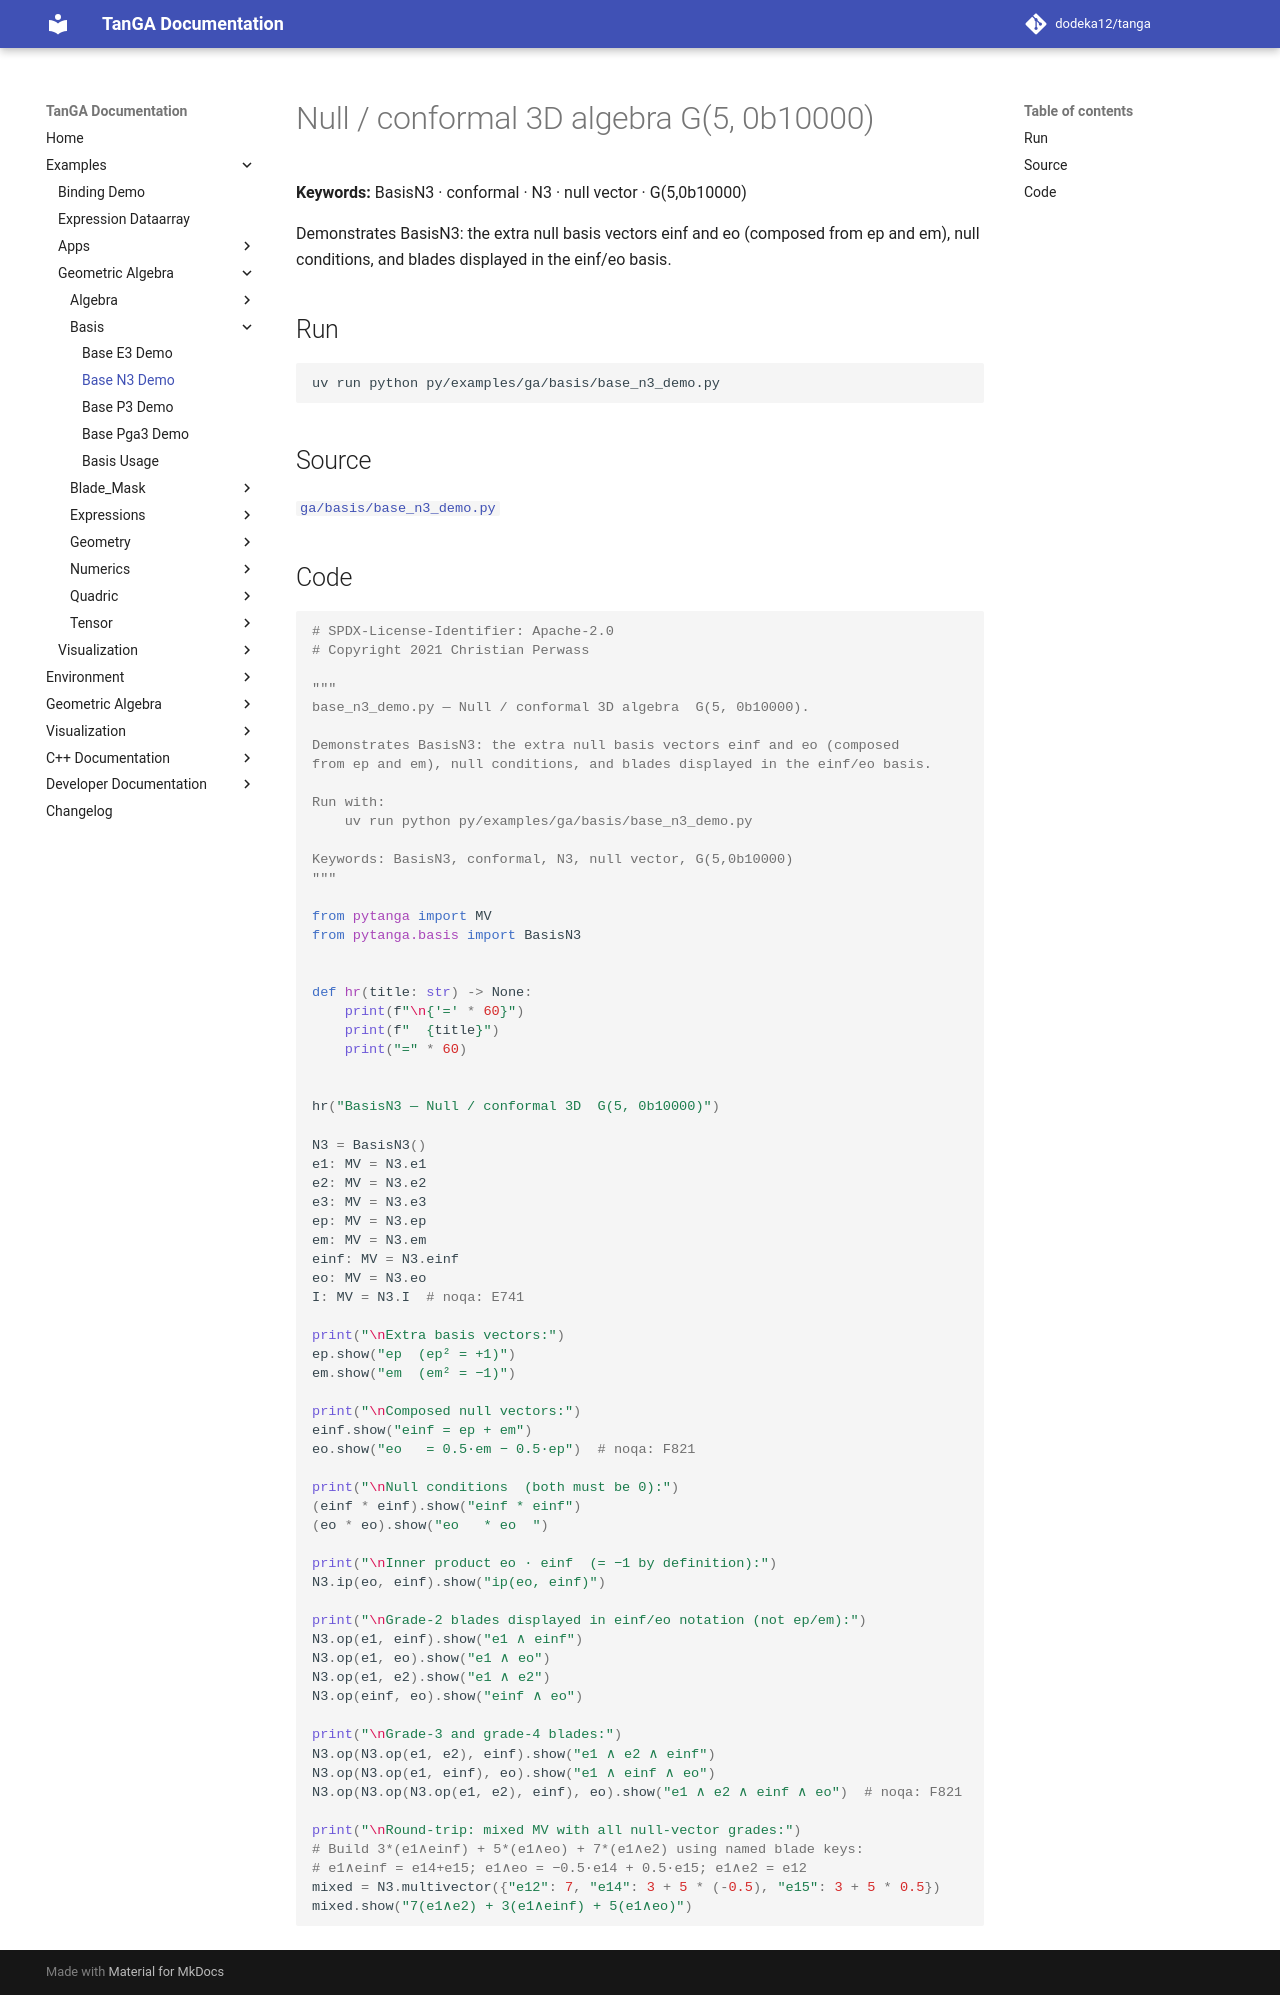

repository: dodeka12/tanga · page: v2.26.1-rc1/py/examples/ga/basis/base_n3_demo/index.html · generator: mkdocs

# Null / conformal 3D algebra  G(5, 0b10000)

**Keywords:** BasisN3 · conformal · N3 · null vector · G(5,0b10000)

Demonstrates BasisN3: the extra null basis vectors einf and eo (composed
from ep and em), null conditions, and blades displayed in the einf/eo basis.

## Run

```bash
uv run python py/examples/ga/basis/base_n3_demo.py
```

## Source

[`ga/basis/base_n3_demo.py`](https://github.com/dodeka12/tanga/blob/main/py/examples/ga/basis/base_n3_demo.py)

## Code

````python
# SPDX-License-Identifier: Apache-2.0
# Copyright 2021 Christian Perwass

"""
base_n3_demo.py — Null / conformal 3D algebra  G(5, 0b10000).

Demonstrates BasisN3: the extra null basis vectors einf and eo (composed
from ep and em), null conditions, and blades displayed in the einf/eo basis.

Run with:
    uv run python py/examples/ga/basis/base_n3_demo.py

Keywords: BasisN3, conformal, N3, null vector, G(5,0b10000)
"""

from pytanga import MV
from pytanga.basis import BasisN3


def hr(title: str) -> None:
    print(f"\n{'=' * 60}")
    print(f"  {title}")
    print("=" * 60)


hr("BasisN3 — Null / conformal 3D  G(5, 0b10000)")

N3 = BasisN3()
e1: MV = N3.e1
e2: MV = N3.e2
e3: MV = N3.e3
ep: MV = N3.ep
em: MV = N3.em
einf: MV = N3.einf
eo: MV = N3.eo
I: MV = N3.I  # noqa: E741

print("\nExtra basis vectors:")
ep.show("ep  (ep² = +1)")
em.show("em  (em² = −1)")

print("\nComposed null vectors:")
einf.show("einf = ep + em")
eo.show("eo   = 0.5·em − 0.5·ep")  # noqa: F821

print("\nNull conditions  (both must be 0):")
(einf * einf).show("einf * einf")
(eo * eo).show("eo   * eo  ")

print("\nInner product eo · einf  (= −1 by definition):")
N3.ip(eo, einf).show("ip(eo, einf)")

print("\nGrade-2 blades displayed in einf/eo notation (not ep/em):")
N3.op(e1, einf).show("e1 ∧ einf")
N3.op(e1, eo).show("e1 ∧ eo")
N3.op(e1, e2).show("e1 ∧ e2")
N3.op(einf, eo).show("einf ∧ eo")

print("\nGrade-3 and grade-4 blades:")
N3.op(N3.op(e1, e2), einf).show("e1 ∧ e2 ∧ einf")
N3.op(N3.op(e1, einf), eo).show("e1 ∧ einf ∧ eo")
N3.op(N3.op(N3.op(e1, e2), einf), eo).show("e1 ∧ e2 ∧ einf ∧ eo")  # noqa: F821

print("\nRound-trip: mixed MV with all null-vector grades:")
# Build 3*(e1∧einf) + 5*(e1∧eo) + 7*(e1∧e2) using named blade keys:
# e1∧einf = e14+e15; e1∧eo = −0.5·e14 + 0.5·e15; e1∧e2 = e12
mixed = N3.multivector({"e12": 7, "e14": 3 + 5 * (-0.5), "e15": 3 + 5 * 0.5})
mixed.show("7(e1∧e2) + 3(e1∧einf) + 5(e1∧eo)")
````
